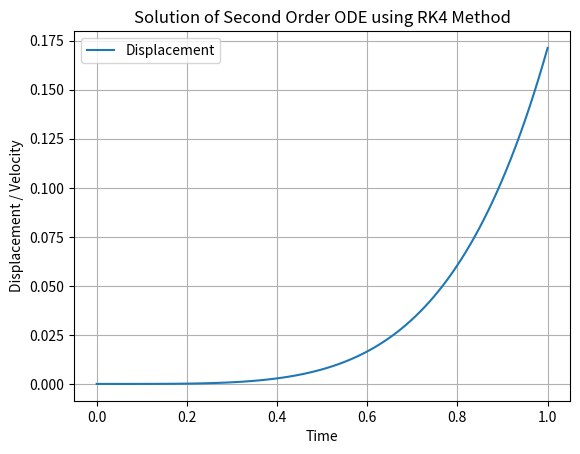

Python code for this plot:
#Question_3
import numpy as np
import matplotlib.pyplot as plt

def second_order_ode(y, t):
    y1, y2 = y
    dy1dt = y2
    dy2dt = 2*y2-y1+t*np.exp(t)-t    
    return [dy1dt, dy2dt]

def rk4_method(func, y0, t):
    n = len(t)
    y = np.zeros((n, len(y0)))
    y[0] = y0
    h = t[1] - t[0]  # step size

    for i in range(1, n):
        k1 = h * np.array(func(y[i-1], t[i-1]))
        k2 = h * np.array(func(y[i-1] + 0.5 * k1, t[i-1] + 0.5 * h))
        k3 = h * np.array(func(y[i-1] + 0.5 * k2, t[i-1] + 0.5 * h))
        k4 = h * np.array(func(y[i-1] + k3, t[i-1] + h))
        y[i] = y[i-1] + (1/6) * (k1 + 2*k2 + 2*k3 + k4)

    return y

# Initial conditions
y0 = [0.0, 0.0]  # Initial displacement and velocity
t = np.linspace(0, 1, 100)  # Time points

# Solve the ODE using RK4 method
solution = rk4_method(second_order_ode, y0, t)

# Extract displacement and velocity
displacement = solution[:, 0]
velocity = solution[:, 1]

# Plot the results
plt.plot(t, displacement, label='Displacement')
#plt.plot(t, velocity, label='Velocity')
plt.xlabel('Time')
plt.ylabel('Displacement / Velocity')
plt.title('Solution of Second Order ODE using RK4 Method')
plt.legend()
plt.grid()
plt.show()